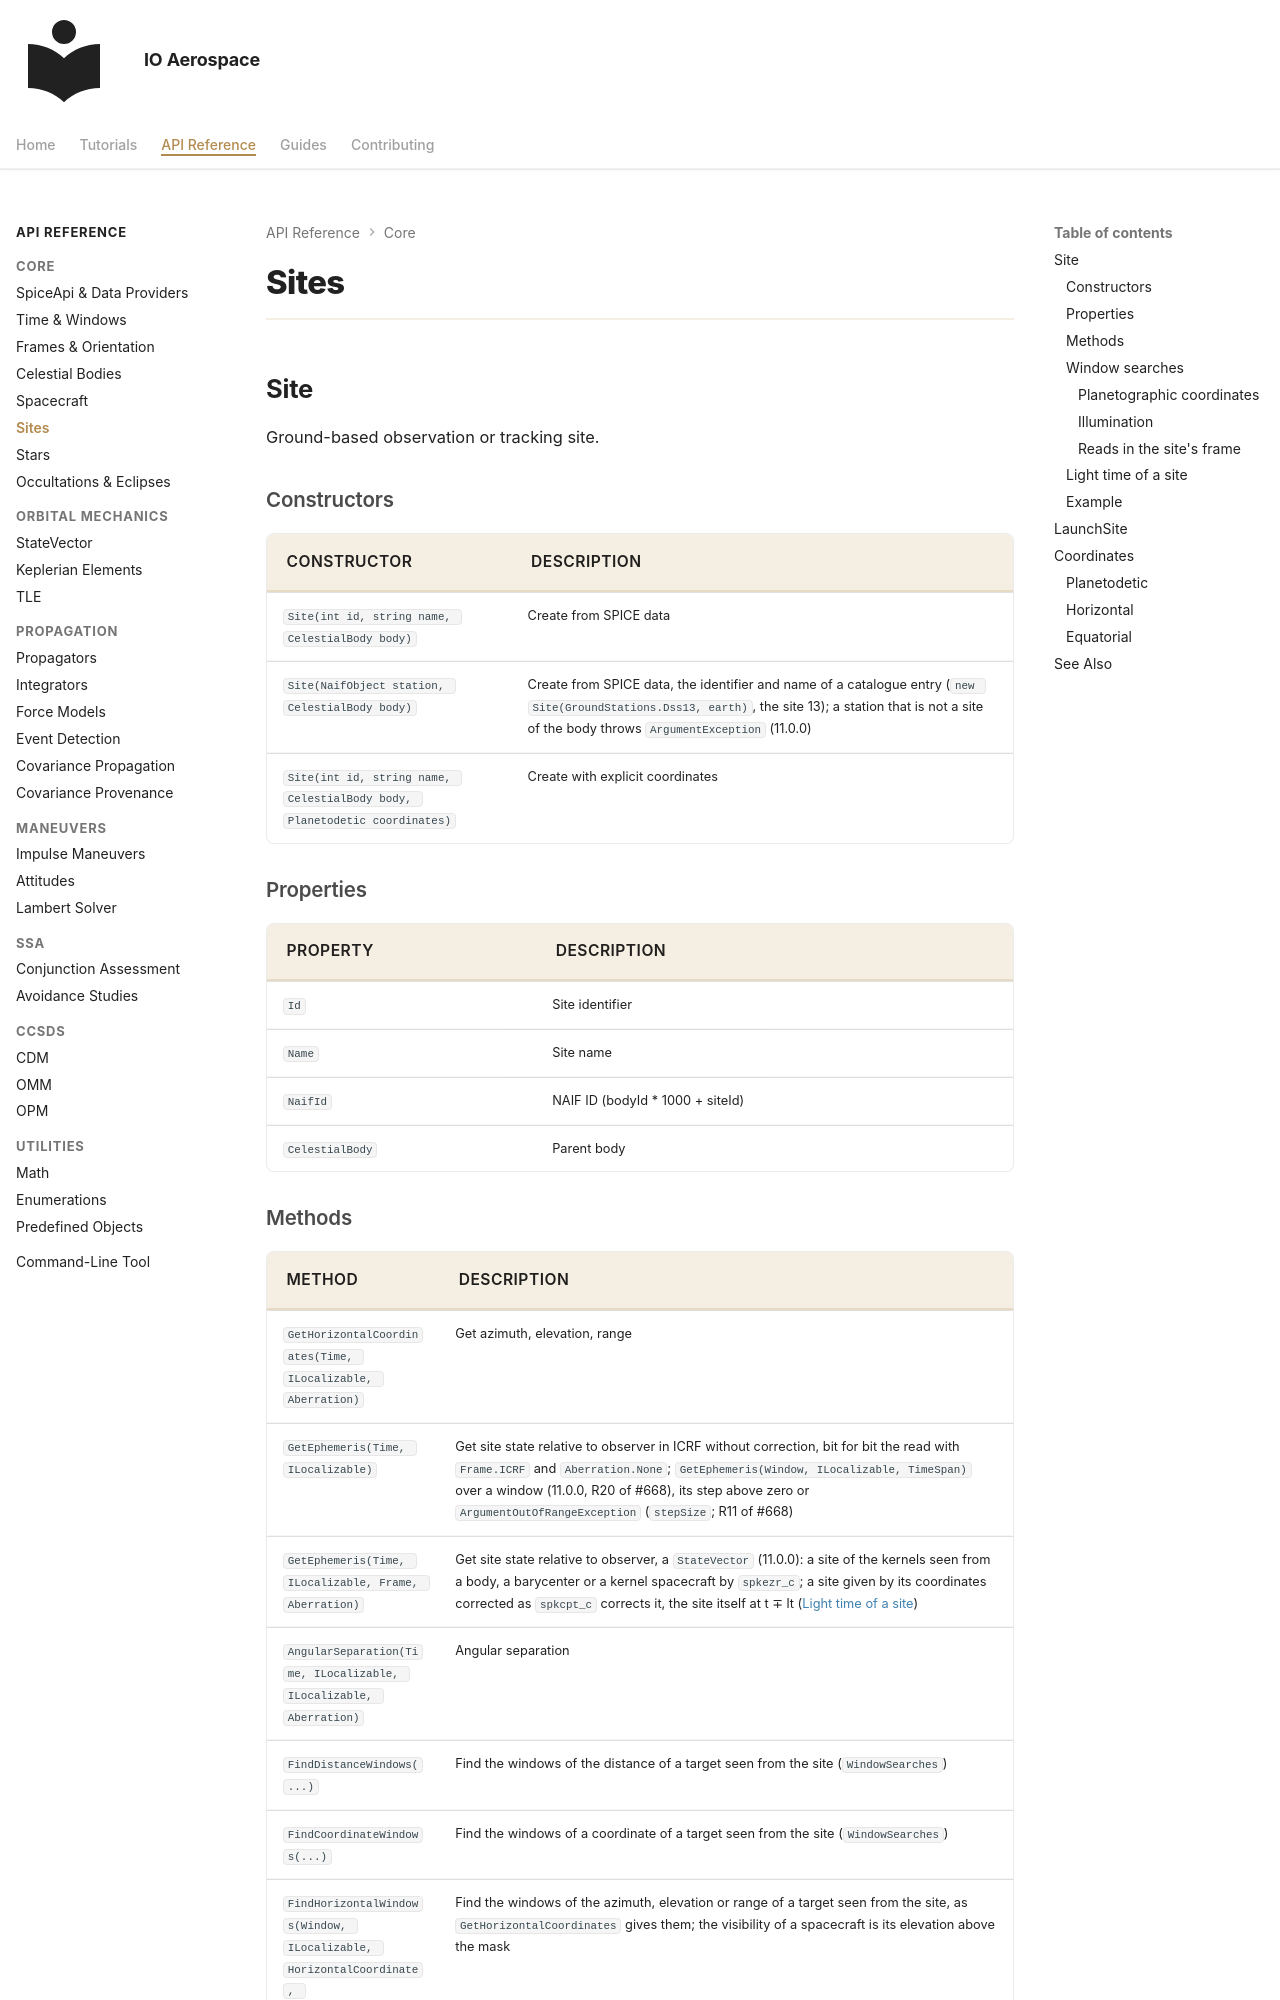

repository: IO-Aerospace-software-engineering/Astrodynamics · page: reference/sites/index.html · generator: mkdocs

# Sites

## Site

Ground-based observation or tracking site.

### Constructors

| Constructor | Description |
|-------------|-------------|
| `Site(int id, string name, CelestialBody body)` | Create from SPICE data |
| `Site(NaifObject station, CelestialBody body)` | Create from SPICE data, the identifier and name of a catalogue entry (`new Site(GroundStations.Dss13, earth)`, the site 13); a station that is not a site of the body throws `ArgumentException` (11.0.0) |
| `Site(int id, string name, CelestialBody body, Planetodetic coordinates)` | Create with explicit coordinates |

### Properties

| Property | Description |
|----------|-------------|
| `Id` | Site identifier |
| `Name` | Site name |
| `NaifId` | NAIF ID (bodyId * 1000 + siteId) |
| `CelestialBody` | Parent body |

### Methods

| Method | Description |
|--------|-------------|
| `GetHorizontalCoordinates(Time, ILocalizable, Aberration)` | Get azimuth, elevation, range |
| `GetEphemeris(Time, ILocalizable)` | Get site state relative to observer in ICRF without correction, bit for bit the read with `Frame.ICRF` and `Aberration.None`; `GetEphemeris(Window, ILocalizable, TimeSpan)` over a window (11.0.0, R20 of #668), its step above zero or `ArgumentOutOfRangeException` (`stepSize`; R11 of #668) |
| `GetEphemeris(Time, ILocalizable, Frame, Aberration)` | Get site state relative to observer, a `StateVector` (11.0.0): a site of the kernels seen from a body, a barycenter or a kernel spacecraft by `spkezr_c`; a site given by its coordinates corrected as `spkcpt_c` corrects it, the site itself at t ∓ lt ([Light time of a site](#light-time-of-a-site)) |
| `AngularSeparation(Time, ILocalizable, ILocalizable, Aberration)` | Angular separation |
| `FindDistanceWindows(...)` | Find the windows of the distance of a target seen from the site (`WindowSearches`) |
| `FindCoordinateWindows(...)` | Find the windows of a coordinate of a target seen from the site (`WindowSearches`) |
| `FindHorizontalWindows(Window, ILocalizable, HorizontalCoordinate, RelationalOperator, double, WindowSearchOptions)` | Find the windows of the azimuth, elevation or range of a target seen from the site, as `GetHorizontalCoordinates` gives them; the visibility of a spacecraft is its elevation above the mask |
| `FindOccultationWindows(...)` | Find occultation windows seen from the site (`WindowSearches`, [Occultations](occultations.md)) |
| `FindIlluminationWindows(Window, IlluminationAngle, RelationalOperator, double, ILocalizable, WindowSearchOptions)` | Find the windows of the incidence angle of a source ([Illumination](#illumination)) |
| `FindDayWindows(Window, double)` | Find daylight windows |
| `WriteFrame(FileInfo)` | Write the frame kernel of the topocentric frame `<NAME>_TOPO`; its kernel variable `FRAME_<NAME>_TOPO` follows SPICE's rules (Kernel Required Reading, "Variable Name Rules"): no blank, tab or other whitespace or control character, quote, parenthesis, comma or '=', 32 bytes at most in UTF-8, so 21 ASCII characters for the name; another name throws `InvalidOperationException` and nothing is written (#676). For a site from the kernels whose frame id the loaded kernels define, that kernel frame under its kernel name, as a TK matrix of the body frame; one not fixed in the body frame throws `InvalidOperationException` (#690). A file it replaces is unloaded first, under every name SPICE holds it by, and the new one is left unloaded (decision 103 of #668) |
